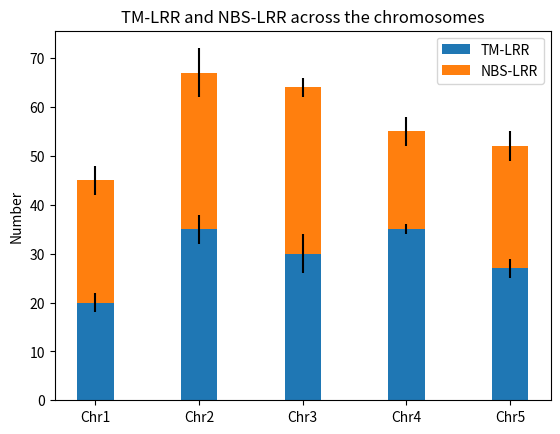

Reproduce this figure in Python.
import matplotlib.pyplot as plt
labels = ['Chr1', 'Chr2', 'Chr3', 'Chr4', 'Chr5']
TM_LRR = [20, 35, 30, 35, 27]
NBS_LRR = [25, 32, 34, 20, 25]
TM_LRR_std = [2, 3, 4, 1, 2]
NBS_LRR_std = [3, 5, 2, 3, 3]
width = 0.35       # the width of the bars: can also be len(x) sequence
fig, ax = plt.subplots()
ax.bar(labels, TM_LRR, width, yerr=TM_LRR_std, label='TM-LRR')
ax.bar(labels, NBS_LRR, width, yerr=NBS_LRR_std, bottom=TM_LRR,
       label='NBS-LRR')
ax.set_ylabel('Number')
ax.set_title('TM-LRR and NBS-LRR across the chromosomes')
ax.legend()
plt.show()
